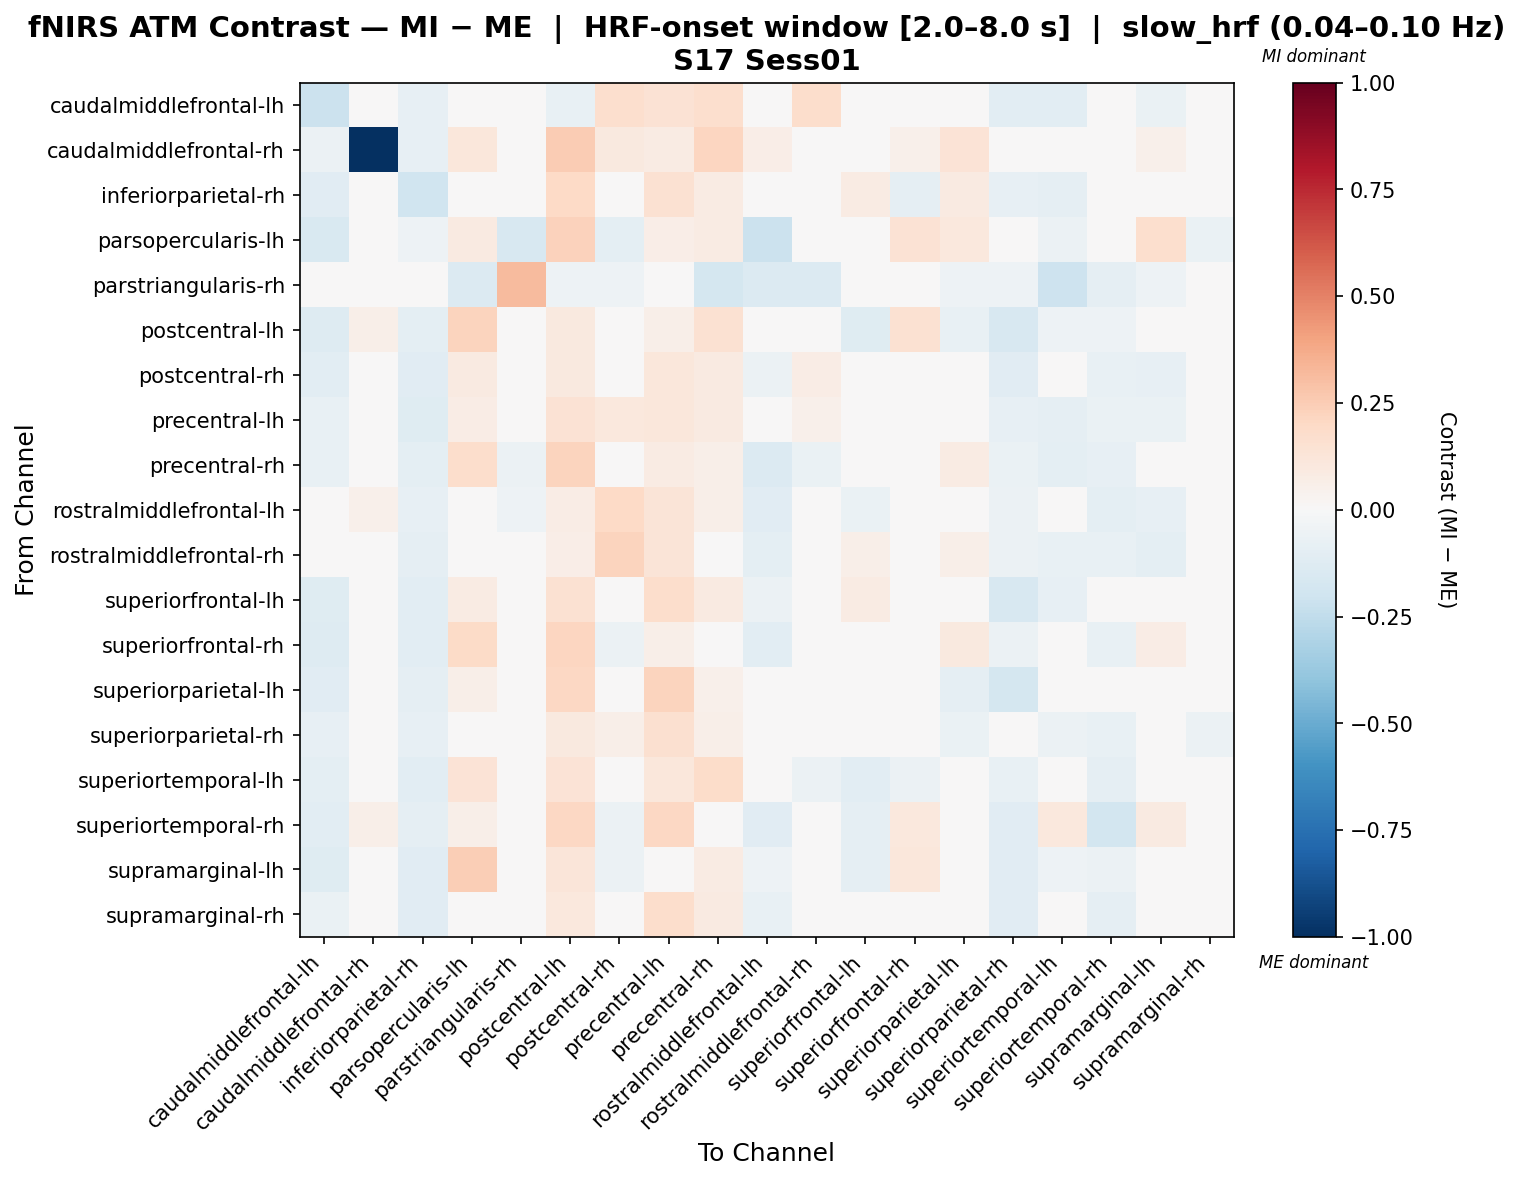

The table this chart was drawn from, first rows:
, caudalmiddlefrontal-lh, caudalmiddlefrontal-rh, inferiorparietal-rh, parsopercularis-lh, parstriangularis-rh, postcentral-lh, postcentral-rh, precentral-lh, precentral-rh, rostralmiddlefrontal-lh, rostralmiddlefrontal-rh, superiorfrontal-lh, superiorfrontal-rh, superiorparietal-lh, superiorparietal-rh, superiortemporal-lh, superiortemporal-rh, supramarginal-lh, supramarginal-rh
caudalmiddlefrontal-lh, -0.2168, -0.03028, -0.08357, 0.01181, 0.0, -0.07581, 0.1717, 0.1419, 0.1715, -0.0369, 0.1762, 0.007844, -0.03216, 0.03009, -0.104, -0.1069, 0.03579, -0.0646, 0.004146
caudalmiddlefrontal-rh, -0.05486, -1.0, -0.07979, 0.1171, 0.0, 0.2547, 0.09653, 0.08512, 0.2118, 0.06483, -0.008199, 0.01614, 0.05046, 0.14, 0.0, 0.002958, 0.005579, 0.05046, 0.04725
inferiorparietal-rh, -0.1124, -0.004706, -0.1958, -0.04235, -0.01156, 0.1956, 0.0286, 0.1509, 0.08011, 0.04482, 0.02886, 0.08544, -0.08627, 0.09284, -0.079, -0.09068, -0.04156, -0.008756, -0.03409
parsopercularis-lh, -0.1528, -0.02804, -0.05433, 0.08741, -0.1619, 0.233, -0.1009, 0.06658, 0.08569, -0.2115, -0.03981, 0.008486, 0.1458, 0.1064, -0.03239, -0.05517, 0.001225, 0.1669, -0.06458
parstriangularis-rh, 0.0, 0.0, -0.03239, -0.1403, 0.3199, -0.05398, -0.05398, 0.0, -0.1742, -0.1394, -0.1394, -0.04318, 0.0, -0.05398, -0.05398, -0.2058, -0.09292, -0.05398, 0.0
postcentral-lh, -0.1288, 0.05937, -0.09872, 0.2193, -0.01792, 0.09992, -0.03854, 0.05916, 0.1553, -0.008012, 0.02437, -0.1244, 0.1519, -0.07681, -0.1635, -0.05131, -0.05021, 0.00469, -0.0158
postcentral-rh, -0.1035, -0.001748, -0.1114, 0.09229, -0.01141, 0.0941, 0.04994, 0.1134, 0.09337, -0.05646, 0.07136, 0.04376, 0.002778, 0.01361, -0.1164, -0.02495, -0.07425, -0.08232, 0.00792
precentral-lh, -0.07716, 0.007113, -0.1219, 0.07067, 0.0, 0.1465, 0.1082, 0.115, 0.08802, -0.03499, 0.05067, -0.003676, -0.03016, 0.03027, -0.08101, -0.09293, -0.07009, -0.06414, -0.04037
precentral-rh, -0.07319, 0.01195, -0.09493, 0.1762, -0.06023, 0.2264, -0.02009, 0.08343, 0.05683, -0.1332, -0.06893, -0.02461, 0.04392, 0.08161, -0.06304, -0.09403, -0.08033, 0.04662, -0.01432
rostralmiddlefrontal-lh, 0.004838, 0.05186, -0.08396, 0.02173, -0.05186, 0.07532, 0.2018, 0.1322, 0.05992, -0.1103, 0.03771, -0.06949, 0.01454, 0.04317, -0.06026, -0.04109, -0.1002, -0.08372, -0.04228
rostralmiddlefrontal-rh, -0.005073, 0.00652, -0.09275, 0.00652, -0.04791, 0.07028, 0.2207, 0.1321, 0.0295, -0.09777, 0.02132, 0.05983, -0.0167, 0.05978, -0.05958, -0.07347, -0.07291, -0.09615, -0.04428
superiorfrontal-lh, -0.1237, 0.01583, -0.1018, 0.08137, -0.01119, 0.1547, 0.005286, 0.1746, 0.08759, -0.0589, 0.007748, 0.08251, -0.03788, -0.004083, -0.1625, -0.08296, -0.04781, -1.028331318341766e-05, 0.02123
superiorfrontal-rh, -0.1265, -0.007528, -0.1035, 0.1927, 0.0, 0.2154, -0.05886, 0.0616, 0.01556, -0.1085, -0.04081, -0.04369, 0.01338, 0.09723, -0.0589, -0.0474, -0.07524, 0.07166, 0.003438
superiorparietal-lh, -0.1141, 0.04531, -0.09158, 0.05664, -0.0142, 0.2098, 0.03346, 0.2208, 0.05373, -0.04682, -0.001511, 0.0423, -0.01424, -0.09321, -0.1766, -0.04697, -0.04897, 0.02245, -0.03624
superiorparietal-rh, -0.08342, 0.03575, -0.07921, 0.04033, -0.01223, 0.1008, 0.06105, 0.1564, 0.06139, -0.005538, 0.04734, -0.01077, 0.01372, -0.06649, -0.02435, -0.0583, -0.07591, -0.04114, -0.05942
superiortemporal-lh, -0.09517, 0.03994, -0.1036, 0.1377, -0.04754, 0.1374, 0.04407, 0.1098, 0.1806, 0.008123, -0.05513, -0.1049, -0.06102, 0.01937, -0.07329, -0.02384, -0.09155, -0.02181, 0.0008945
superiortemporal-rh, -0.1076, 0.05547, -0.08938, 0.05547, -0.03124, 0.2081, -0.05541, 0.2058, -0.009432, -0.1109, -0.04057, -0.09096, 0.1047, 0.04641, -0.1128, 0.108, -0.184, 0.08852, -0.04023
supramarginal-lh, -0.1216, 0.03306, -0.1117, 0.2492, -0.01186, 0.1214, -0.05654, 0.03674, 0.07858, -0.05275, 0.0003589, -0.09347, 0.1115, -0.006395, -0.1142, -0.05362, -0.05823, 0.04789, 0.001592
supramarginal-rh, -0.06816, 0.03793, -0.1116, 0.03422, 0.0, 0.1089, 0.04914, 0.1781, 0.08689, -0.07622, 0.01338, -0.00725, 0.008758, 0.02308, -0.1132, -0.03114, -0.08948, -0.03116, -0.0121
